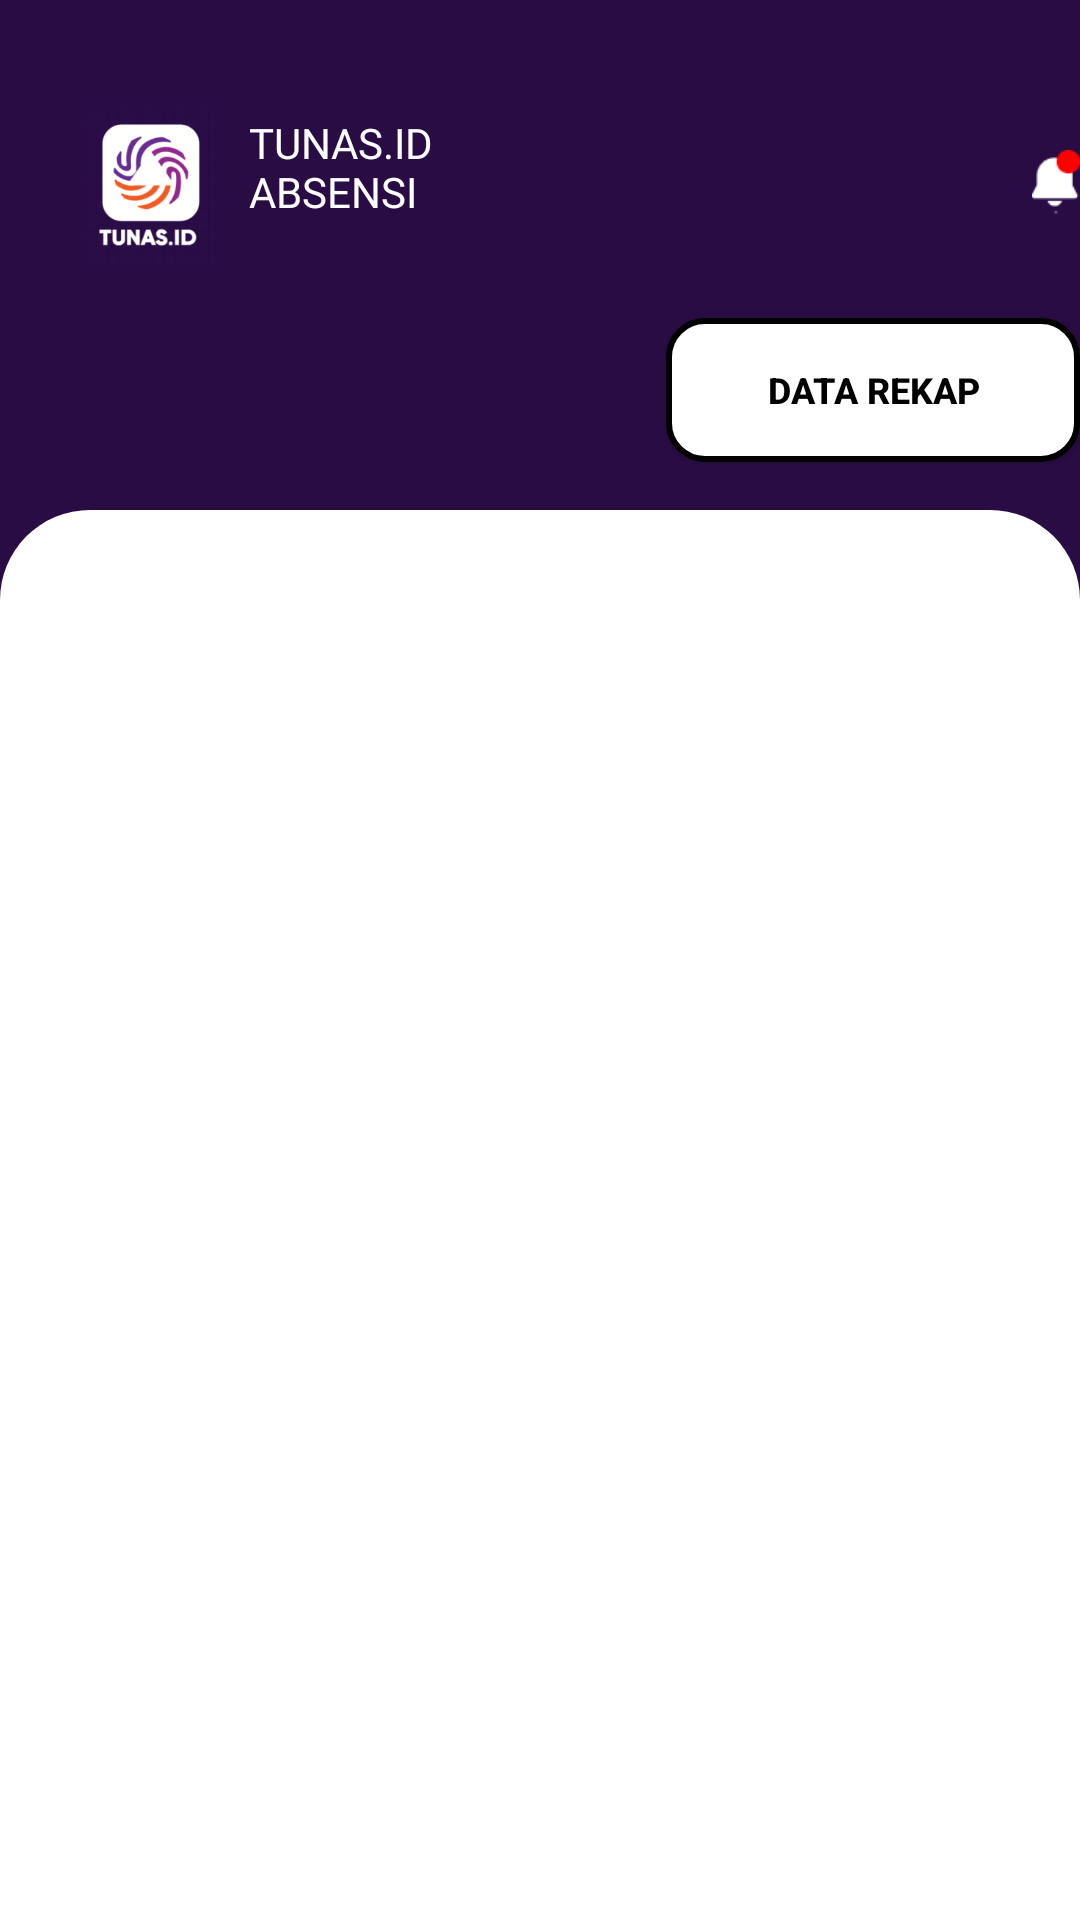

This screen was rendered from an Android layout file. Write that file and the resources it references.
<!-- AndroidManifest.xml: application theme Theme.Tunasid -->
<!-- res/layout/activity_main.xml -->
<?xml version="1.0" encoding="utf-8"?>
<RelativeLayout xmlns:android="http://schemas.android.com/apk/res/android"
    xmlns:app="http://schemas.android.com/apk/res-auto"
    xmlns:tools="http://schemas.android.com/tools"
    android:layout_width="match_parent"
    android:layout_height="match_parent"
    android:background="@color/primary"
    tools:context=".MainActivity">


    <ImageView
        android:id="@+id/imageView2"
        android:layout_width="45dp"
        android:layout_height="53dp"
        android:layout_alignParentLeft="true"
        android:layout_marginLeft="27dp"
        android:layout_alignParentTop="true"
        android:layout_marginTop="35dp"
        android:src="@drawable/logo" />
    <TextView
        android:id="@+id/tunas_id_ab"
        android:layout_width="91dp"
        android:layout_height="46dp"
        android:layout_alignParentLeft="true"
        android:layout_marginLeft="83dp"
        android:layout_alignParentTop="true"
        android:layout_marginTop="38dp"
        android:gravity="top"
        android:text="TUNAS.ID
        ABSENSI"
        android:textColor="@color/white"
        android:fontFamily="@font/robotobold" />

    <ImageView
        android:id="@+id/imageView3"
        android:layout_width="33dp"
        android:layout_height="43.44dp"
        android:layout_alignParentLeft="true"
        android:layout_marginLeft="344dp"
        android:layout_alignParentTop="true"
        android:layout_marginTop="39dp"
        android:src="@drawable/notifikasi" />

    <Button
        android:id="@+id/button_rekap"
        android:layout_width="155dp"
        android:layout_height="48dp"
        android:layout_alignParentLeft="true"
        android:layout_alignParentTop="true"
        android:layout_marginLeft="222dp"
        android:layout_marginTop="106dp"
        android:background="@drawable/button_rekap"
        android:text="Data Rekap"
        android:textColor="#000000"
        android:textSize="12sp"
        android:textStyle="bold" />
    <FrameLayout
        android:id="@+id/main_container"
        android:layout_width="match_parent"
        android:layout_height="match_parent"
        android:layout_below="@id/button_rekap"
        android:background="@drawable/bg_rounded_top"
        android:layout_marginTop="16dp">
        <ScrollView
            android:layout_width="match_parent"
            android:layout_height="wrap_content"
            android:layout_marginTop="16dp">

            <LinearLayout
                android:id="@+id/containerLayout"
                android:layout_width="match_parent"
                android:layout_height="wrap_content"
                android:orientation="vertical"
                android:padding="16dp">

                


                
            </LinearLayout>
        </ScrollView>
    </FrameLayout>



</RelativeLayout>
<!-- resources referenced by this layout -->
<resources>
  <color name="primary">#2A0C45</color>
  <color name="white">#FFFFFFFF</color>
  <!-- drawable bg_rounded_top (drawable) -->
  <shape xmlns:android="http://schemas.android.com/apk/res/android">
      <solid android:color="#FFFFFF" />
      <corners android:topLeftRadius="30dp" android:topRightRadius="30dp"/>
      <padding android:bottom="10dp" />
      <shadow color="#33000000" dx="0" dy="4" radius="10"/>
  </shape>
  <!-- drawable button_rekap (drawable) -->
  <?xml version="1.0" encoding="utf-8"?>
  <shape xmlns:android="http://schemas.android.com/apk/res/android">
      <solid android:color="#FFFFFF"/> 
      <corners android:radius="12dp"/>
      <stroke android:color="#000000" android:width="2dp"/> 
  </shape>
  <!-- drawable logo: png bitmap (drawable, 19030 bytes) -->
  <!-- drawable notifikasi: png bitmap (drawable, 528 bytes) -->
  <style name="Theme.Tunasid" parent="Base.Theme.Tunasid" />
  <style name="Base.Theme.Tunasid" parent="Theme.AppCompat.Light.NoActionBar">
          
          
      </style>
</resources>
